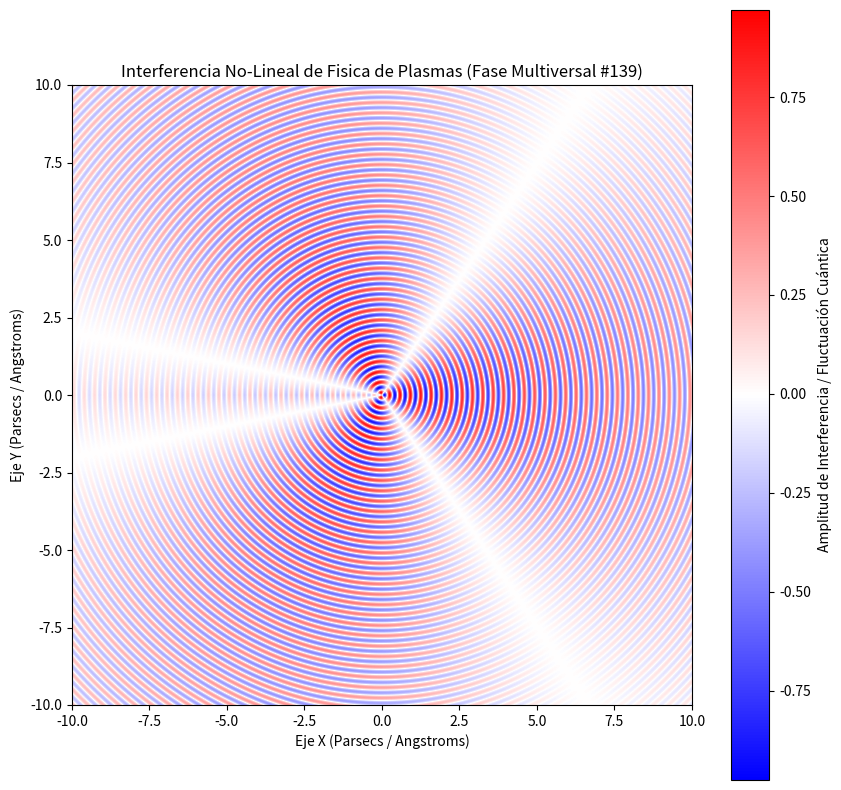

Write Python code to recreate this figure.
%matplotlib inline
# Simulación Multiversal: Fisica de Plasmas - Variante 139
import numpy as np
import matplotlib.pyplot as plt

# Parámetros Físicos No-Lineales
omega_1 = 18.787
omega_2 = 1.601
lambda_decay = 0.086
phase_shift = 3.13

x = np.linspace(-10, 10, 800)
y = np.linspace(-10, 10, 800)
X, Y = np.meshgrid(x, y)

# Dinámica de Fluidos / Campos Tensor-Escalares (Fase Multiversal)
R = np.sqrt(X**2 + Y**2) + 1e-5
Z = (np.sin(omega_1 * R + phase_shift) * np.cos(omega_2 * np.arctan2(Y, X))) * np.exp(-lambda_decay * R)

plt.figure(figsize=(10, 10))
plt.imshow(Z, cmap='bwr', extent=[-10, 10, -10, 10], origin='lower')
plt.colorbar(label='Amplitud de Interferencia / Fluctuación Cuántica')
plt.title(r'Interferencia No-Lineal de Fisica de Plasmas (Fase Multiversal #139)')
plt.xlabel('Eje X (Parsecs / Angstroms)')
plt.ylabel('Eje Y (Parsecs / Angstroms)')
plt.show()
